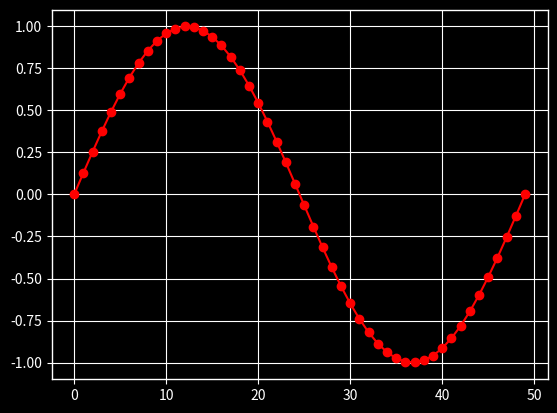

Python code for this plot:
import numpy as np
import matplotlib.pyplot as plt
import matplotlib as mpl
plt.style.use('ggplot')
data = np.random.randn(50)
print(plt.style.available)


with plt.style.context(('dark_background')):
    plt.plot(np.sin(np.linspace(0, 2 * np.pi)), 'r-o')
plt.show()

